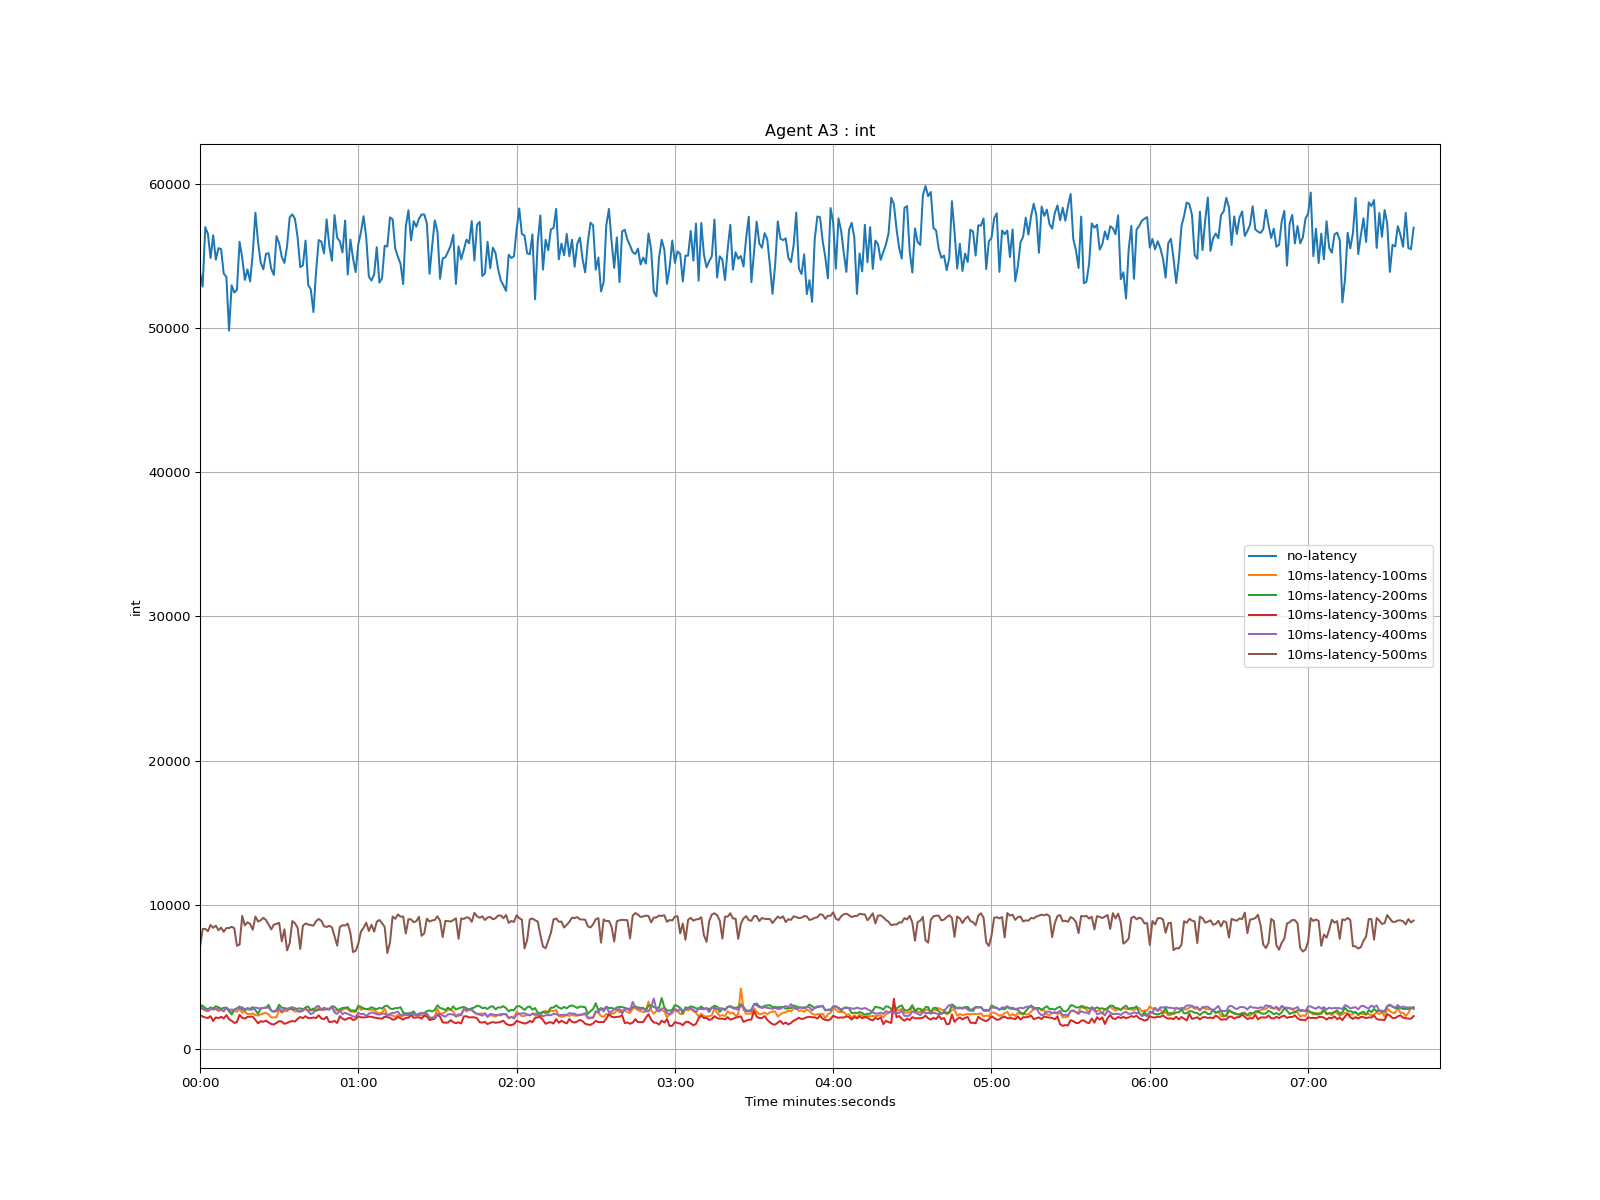

The file beside this chart, header and first rows:
time, no-latency, 10ms-latency-100ms, 10ms-latency-200ms, 10ms-latency-300ms, 10ms-latency-400ms, 10ms-latency-500ms
1970-01-01 00:00:00, 53881, 3012, 3036, 2373, 2919, 7092
1970-01-01 00:00:01, 52867, 2788, 3012, 2267, 2798, 8333
1970-01-01 00:00:02, 56994, 2667, 2848, 2198, 2750, 8344
1970-01-01 00:00:03, 56528, 2633, 2760, 2162, 2696, 8179
1970-01-01 00:00:04, 54851, 2752, 2899, 2289, 2839, 8610
1970-01-01 00:00:05, 56426, 2854, 2807, 1958, 2745, 8411
1970-01-01 00:00:06, 54737, 2793, 2980, 2206, 2791, 8565
1970-01-01 00:00:07, 55538, 2640, 2903, 2148, 2774, 8248
1970-01-01 00:00:08, 55458, 2750, 2801, 2249, 2719, 8431
1970-01-01 00:00:09, 53773, 2637, 2870, 2127, 2629, 8140
1970-01-01 00:00:10, 53547, 2874, 2880, 2362, 2874, 8397
1970-01-01 00:00:11, 49820, 2674, 2631, 2077, 2746, 8398
1970-01-01 00:00:12, 52960, 2584, 2405, 1969, 2740, 8486
1970-01-01 00:00:13, 52460, 2670, 2717, 1819, 2740, 8391
1970-01-01 00:00:14, 52639, 2591, 2850, 1883, 2820, 7171
1970-01-01 00:00:15, 55980, 2792, 2873, 2383, 2974, 7252
1970-01-01 00:00:16, 54874, 2530, 2900, 2172, 2721, 9242
1970-01-01 00:00:17, 53329, 2612, 2691, 2125, 2806, 8583
1970-01-01 00:00:18, 54063, 2432, 2851, 2237, 2769, 8791
1970-01-01 00:00:19, 53222, 2431, 2791, 2255, 2732, 8691
1970-01-01 00:00:20, 55187, 2481, 2917, 2257, 2761, 8284
1970-01-01 00:00:21, 58000, 2359, 2714, 2034, 2894, 9200
1970-01-01 00:00:22, 55957, 2333, 2449, 1795, 2837, 8847
1970-01-01 00:00:23, 54535, 2414, 2825, 1945, 2829, 8939
1970-01-01 00:00:24, 54068, 2482, 2859, 1894, 2843, 9110
1970-01-01 00:00:25, 55133, 2530, 2876, 1985, 2902, 8954
1970-01-01 00:00:26, 55189, 2410, 3069, 1855, 2881, 8647
1970-01-01 00:00:27, 54102, 2201, 2673, 1744, 2671, 8305
1970-01-01 00:00:28, 53676, 2205, 2618, 1712, 2592, 8637
1970-01-01 00:00:29, 56371, 2209, 2723, 1830, 2648, 8685
1970-01-01 00:00:30, 55876, 2751, 3079, 1943, 2865, 8759
1970-01-01 00:00:31, 54928, 2532, 2871, 1919, 2587, 7479
1970-01-01 00:00:32, 54509, 2647, 2848, 1757, 2817, 8314
1970-01-01 00:00:33, 55681, 2634, 2814, 1822, 2731, 6853
1970-01-01 00:00:34, 57678, 2828, 2798, 1908, 2865, 7349
1970-01-01 00:00:35, 57879, 2750, 2766, 1953, 2913, 8885
1970-01-01 00:00:36, 57562, 2613, 2781, 1918, 2850, 8729
1970-01-01 00:00:37, 56267, 2622, 2813, 2107, 2666, 8424
1970-01-01 00:00:38, 54213, 2646, 2835, 2232, 2587, 6948
1970-01-01 00:00:39, 54347, 2643, 2753, 2156, 2758, 8556
1970-01-01 00:00:40, 56058, 2833, 2897, 2290, 2792, 8715
1970-01-01 00:00:41, 52989, 2675, 2965, 2150, 2626, 8643
1970-01-01 00:00:42, 52672, 2751, 2675, 2159, 2424, 8608
1970-01-01 00:00:43, 51105, 2694, 2829, 2198, 2519, 8566
1970-01-01 00:00:44, 53921, 2660, 2674, 2161, 2952, 8878
1970-01-01 00:00:45, 56097, 2910, 2732, 2350, 2998, 9028
1970-01-01 00:00:46, 55988, 2718, 2767, 2125, 2723, 8899
1970-01-01 00:00:47, 55171, 2725, 2870, 2087, 2812, 8530
1970-01-01 00:00:48, 57527, 2788, 2758, 2249, 2816, 8472
1970-01-01 00:00:49, 55712, 2823, 2756, 1881, 2749, 8551
1970-01-01 00:00:50, 54660, 2851, 2972, 1897, 2958, 8450
1970-01-01 00:00:51, 57824, 2672, 2940, 1962, 2536, 7828
1970-01-01 00:00:52, 56259, 2680, 2747, 1813, 2452, 7178
1970-01-01 00:00:53, 56007, 2713, 2757, 2284, 2691, 8467
1970-01-01 00:00:54, 55236, 2714, 2863, 2116, 2435, 8596
1970-01-01 00:00:55, 57452, 2823, 2869, 2032, 2529, 8573
1970-01-01 00:00:56, 53705, 2777, 2913, 2137, 2441, 8705
1970-01-01 00:00:57, 56131, 2611, 2674, 2179, 2375, 8069
1970-01-01 00:00:58, 54831, 2594, 2698, 2023, 2266, 6732
1970-01-01 00:00:59, 53878, 2581, 2642, 2080, 2240, 6822
... 401 more rows
